Run: headless pygame with SDL's dummy video driver; simulated clock (each Clock.tick advances the game by its frame time, no real sleeping); random seed 0; keys injected as events and as key.get_pressed() state; mouse plan: one left click at the window centre at the start of phase 2, then a move to the lower-right quarter at the start of phase 3.
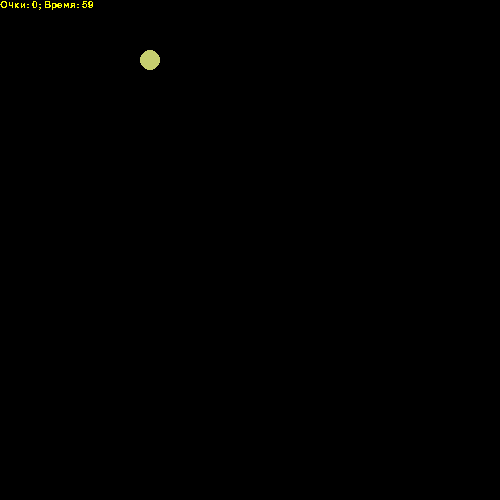
Frame 1 of 4 · flips 1–60 · no input
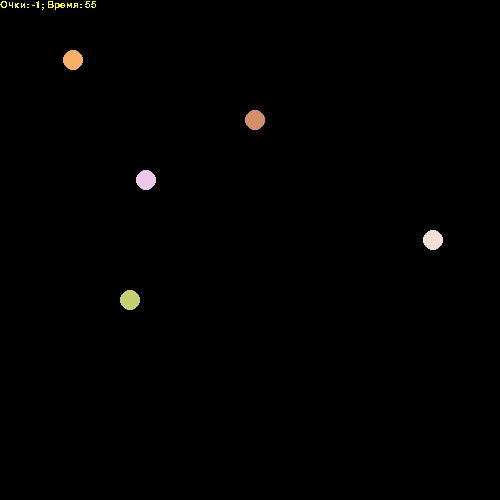
Frame 2 of 4 · flips 61–180 · clicked the window centre · tapped SPACE, RETURN · held RIGHT (→), D
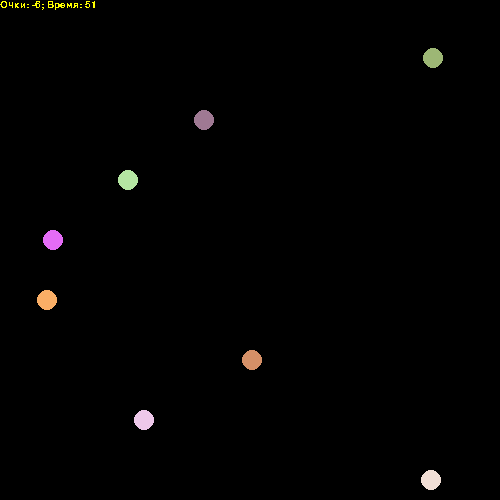
Frame 3 of 4 · flips 181–300 · moved the mouse to the lower-right quarter · held DOWN (↓), S
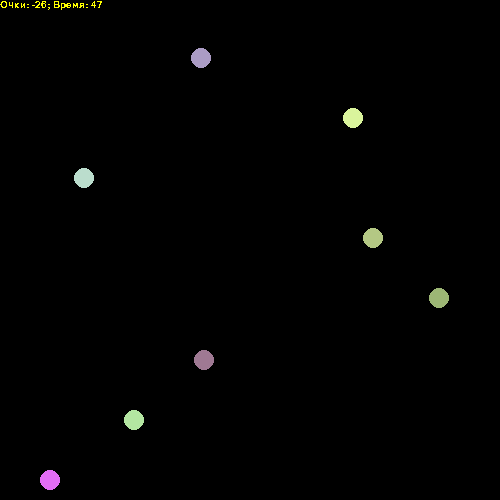
Frame 4 of 4 · flips 301–420 · held LEFT (←), A, UP (↑), W

The pygame program that drew these frames:

import random

import pygame

arr_circles = []

pygame.init()
font = pygame.font.SysFont("Times New Roman", 15)
pygame.display.set_caption('Игра "Лопаем шарики"')
size = width, height = 500, 500
screen = pygame.display.set_mode(size)
running = True

clock = pygame.time.Clock()

countScreen = 0
count = 0

while running:
    for event in pygame.event.get():
        if event.type == pygame.QUIT:
            running = False
        if event.type == pygame.MOUSEBUTTONDOWN:
            f = False
            iters = len(arr_circles)
            i = 0
            while i < iters:
                k = ((event.pos[0] - arr_circles[i][2][0]) ** 2 + (event.pos[1] - arr_circles[i][2][1]) ** 2) ** 0.5
                if k <= 10:
                    count += 1
                    f = True
                    arr_circles[i] = arr_circles[len(arr_circles) - 1]
                    arr_circles.pop()
                    iters -= 1
                i += 1
            if not f:
                count -= 1
    screen.fill("black")
    iters = len(arr_circles)
    i = 0
    while i < iters:
        arr_circles[i][2] = (arr_circles[i][2][0] + random.randrange(-2, 3), arr_circles[i][2][1] + 2)
        if arr_circles[i][2][1] > screen.get_height() + 10:
            count -= 5
            arr_circles[i] = arr_circles[len(arr_circles) - 1]
            arr_circles.pop()
            iters -= 1
        pygame.draw.circle(*arr_circles[i])
        i += 1
    string = "Очки: " + str(count) + "; Время: " + str(60 - countScreen // 30)
    screen_text = font.render(string, False, "yellow")
    screen.blit(screen_text, (0, 0))

    clock.tick(30)
    pygame.display.flip()
    countScreen += 1
    if countScreen == 30 * 60:
        running = False
    if countScreen % 30 == 0:
        arr_circles.append([screen, (random.randrange(100, 255),
                                     random.randrange(100, 255),
                                     random.randrange(100, 255)),
                            (random.randrange(10, screen.get_width() - 10), 0), 10])
pygame.quit()
